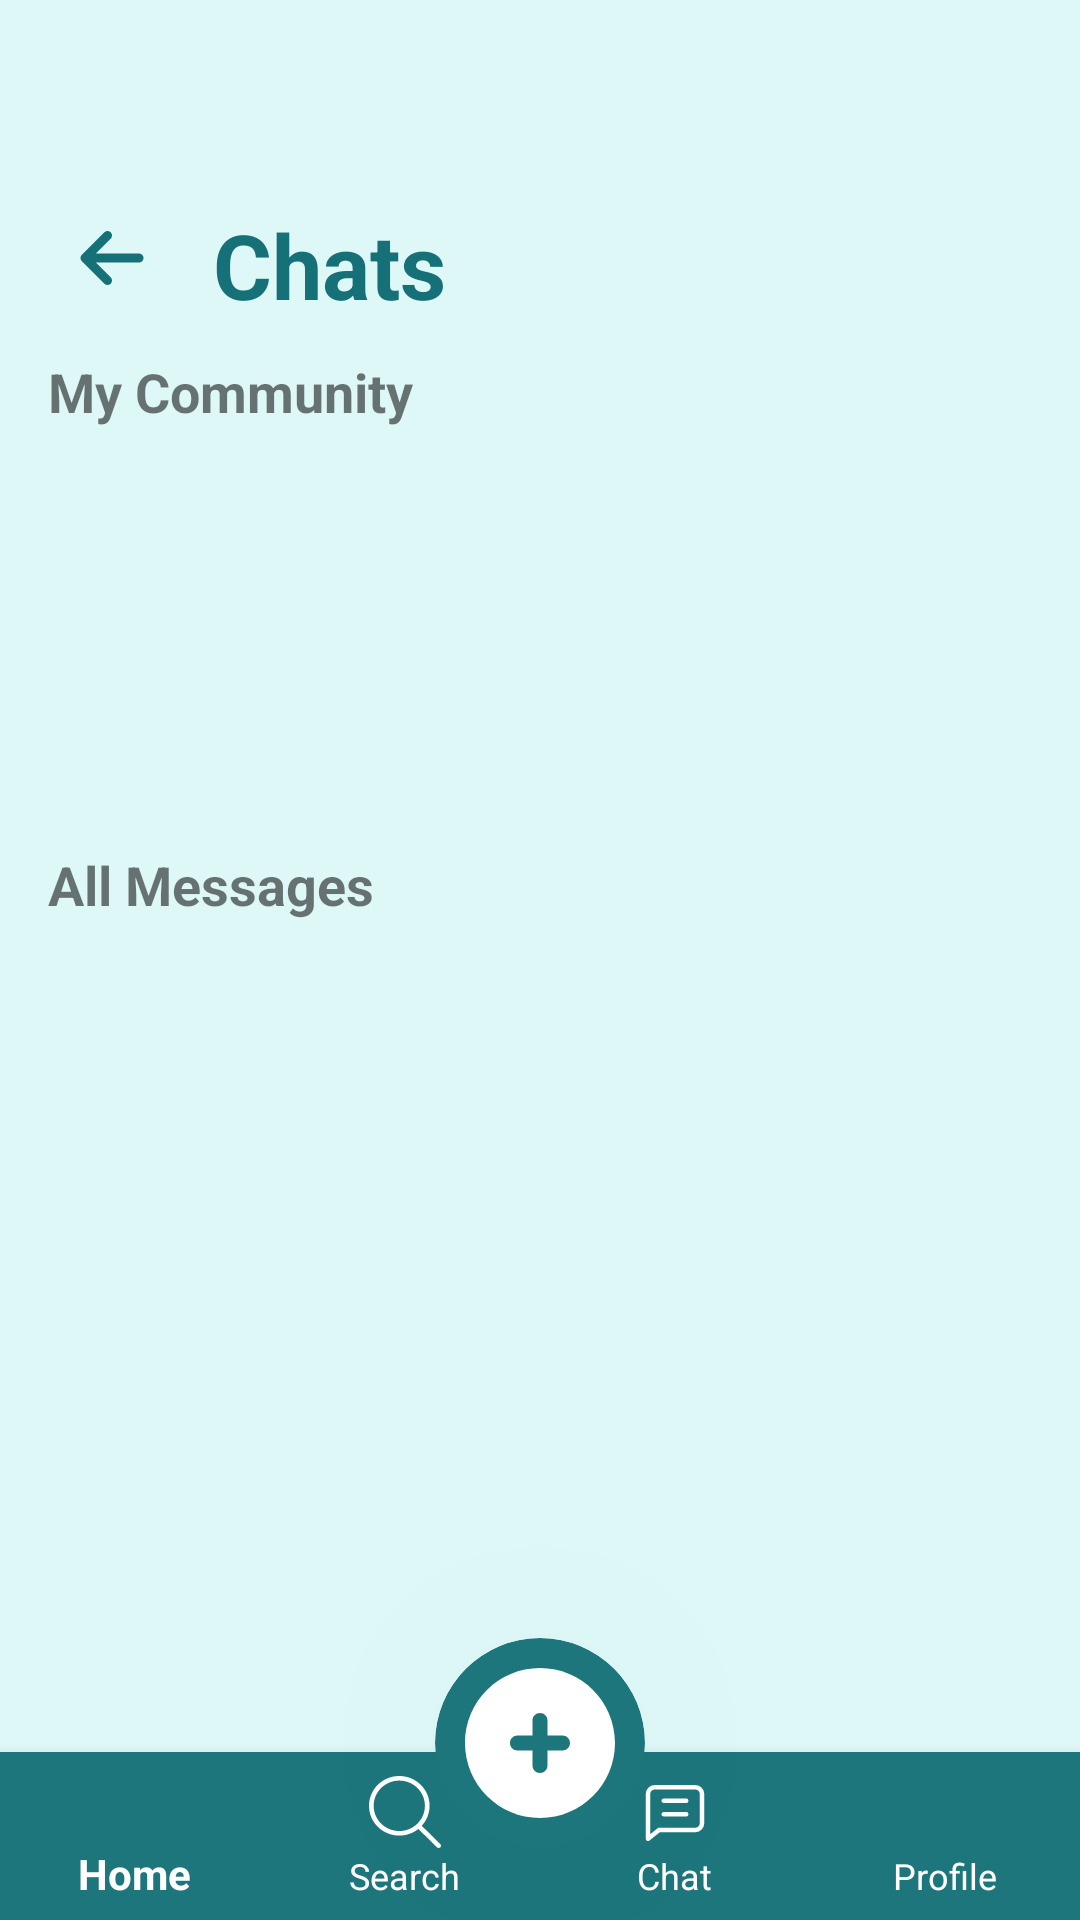

Reconstruct the res/layout file that produces this screen, plus the resources it refers to.
<!-- AndroidManifest.xml: application theme Theme.I2106595 -->
<!-- res/layout/mainchatpage.xml -->
<?xml version="1.0" encoding="utf-8"?>
<androidx.coordinatorlayout.widget.CoordinatorLayout
    xmlns:android="http://schemas.android.com/apk/res/android"
    xmlns:app="http://schemas.android.com/apk/res-auto"
    xmlns:tools="http://schemas.android.com/tools"
    android:layout_width="match_parent"
    android:background="#DEF8F8"
    android:layout_height="match_parent">

    
    <androidx.constraintlayout.widget.ConstraintLayout
        android:id="@+id/constraintLayout2"
        android:layout_width="match_parent"
        android:layout_height="match_parent">

        


        <ImageView
            android:id="@+id/imageView10"
            android:layout_width="43dp"
            android:layout_height="36dp"
            android:layout_marginStart="16dp"
            android:layout_marginTop="68dp"
            android:elevation="5dp"
            app:layout_constraintStart_toStartOf="parent"
            app:layout_constraintTop_toTopOf="parent"
            app:srcCompat="@drawable/leftarrow" />

        <TextView
            android:id="@+id/searchResultsText"
            android:layout_width="wrap_content"
            android:layout_height="wrap_content"
            android:layout_marginStart="12dp"
            android:elevation="5dp"
            android:text="Chats"
            android:textColor="#157177"
            android:textSize="30sp"
            android:textStyle="bold"
            app:layout_constraintStart_toEndOf="@+id/imageView10"
            app:layout_constraintTop_toTopOf="@+id/imageView10" />

        <TextView
            android:id="@+id/textView4"
            android:layout_width="wrap_content"
            android:layout_height="wrap_content"
            android:layout_marginTop="140dp"
            android:textSize="18dp"
            android:textStyle="bold"
            android:text="All Messages"
            app:layout_constraintLeft_toLeftOf="@+id/myCommunityText"
            app:layout_constraintTop_toBottomOf="@+id/myCommunityText" />

        <TextView
            android:id="@+id/myCommunityText"
            android:layout_width="wrap_content"
            android:layout_height="wrap_content"
            android:layout_marginStart="16dp"
            android:layout_marginTop="10dp"
            android:textSize="18dp"
            android:text="My Community"
            android:textStyle="bold"
            app:layout_constraintStart_toStartOf="parent"
            app:layout_constraintTop_toBottomOf="@+id/searchResultsText" />

        <androidx.recyclerview.widget.RecyclerView
            android:id="@+id/communityRecyclerView"
            android:layout_width="match_parent"
            android:layout_height="0dp"
            android:layout_marginTop="10dp"
            app:layout_constraintBottom_toTopOf="@+id/textView4"
            app:layout_constraintTop_toBottomOf="@+id/myCommunityText"
            android:layout_marginBottom="15dp"
            app:layout_constraintLeft_toLeftOf="parent"
            tools:layout_editor_absoluteX="1dp" />

        <androidx.recyclerview.widget.RecyclerView
            android:id="@+id/allMessagesRecycler"
            android:layout_width="match_parent"
            android:layout_height="0dp"
            android:layout_marginTop="15dp"
            app:layout_constraintTop_toBottomOf="@+id/textView4"
            app:layout_constraintBottom_toTopOf="@id/linearLayout"
            app:layout_constraintLeft_toLeftOf="parent"
            android:layout_marginBottom="50dp"
            tools:layout_editor_absoluteX="1dp" />

        <LinearLayout
            android:orientation="vertical"
            android:id="@+id/linearLayout"
            android:layout_width="match_parent"
            android:layout_height="50dp"
            app:layout_constraintBottom_toBottomOf="parent"
            app:layout_constraintLeft_toLeftOf="parent"
            />

    </androidx.constraintlayout.widget.ConstraintLayout>


    <com.google.android.material.bottomnavigation.BottomNavigationView
        android:id="@+id/bottom_navigation"
        android:layout_width="match_parent"
        android:layout_height="wrap_content"
        android:layout_gravity="bottom"
        android:background="#1D767C"
        android:backgroundTint="@android:color/transparent"
        android:elevation="0dp"
        android:translationZ="0dp"
        app:itemIconTint="@color/white"
        app:itemTextColor="@color/white"
        app:labelVisibilityMode="labeled"
        app:layout_constraintBottom_toBottomOf="parent"
        app:layout_constraintLeft_toLeftOf="parent"
        app:layout_constraintRight_toRightOf="parent"
        app:menu="@menu/bottom_menu"
        tools:layout_editor_absoluteX="0dp"
        tools:layout_editor_absoluteY="675dp"/>

    <ImageView
        android:id="@+id/addMentorButton"
        android:layout_width="70dp"
        android:layout_height="70dp"
        android:layout_marginBottom="24dp"
        android:background="@drawable/nontransparentcircle"
        android:backgroundTint="#1D767C"
        android:clipToOutline="true"
        android:elevation="155dp"
        android:padding="5dp"
        android:translationZ="155dp"
        app:layout_anchor="@+id/bottom_navigation"
        app:layout_anchorGravity="center"
        app:srcCompat="@drawable/plussvg" />

    


</androidx.coordinatorlayout.widget.CoordinatorLayout>
<!-- resources referenced by this layout -->
<resources>
  <color name="white">#FFFFFFFF</color>
  <!-- drawable leftarrow (drawable) -->
  <vector xmlns:android="http://schemas.android.com/apk/res/android"
      android:width="800dp"
      android:height="800dp"
      android:viewportWidth="24"
      android:viewportHeight="24">
    <path
        android:pathData="M6,12H18M6,12L11,7M6,12L11,17"
        android:strokeLineJoin="round"
        android:strokeWidth="2"
        android:fillColor="#00000000"
        android:strokeColor="#157177"
        android:strokeLineCap="round"/>
  </vector>
  <!-- drawable nontransparentcircle (drawable) -->
  <?xml version="1.0" encoding="utf-8"?>
  <shape xmlns:android="http://schemas.android.com/apk/res/android"
      android:shape="oval">
      <solid android:color="#bfeae5" />
      <corners android:radius="10dp"/>
  </shape>
  <!-- drawable plussvg (drawable) -->
  <vector xmlns:android="http://schemas.android.com/apk/res/android"
      android:width="800dp"
      android:height="800dp"
      android:viewportWidth="24"
      android:viewportHeight="24">
      <path
          android:pathData="M13,9C13,8.448 12.552,8 12,8C11.448,8 11,8.448 11,9V11H9C8.448,11 8,11.448 8,12C8,12.552 8.448,13 9,13H11V15C11,15.552 11.448,16 12,16C12.552,16 13,15.552 13,15V13H15C15.552,13 16,12.552 16,12C16,11.448 15.552,11 15,11H13V9ZM2,12C2,6.477 6.477,2 12,2C17.523,2 22,6.477 22,12C22,17.523 17.523,22 12,22C6.477,22 2,17.523 2,12Z"
          android:fillColor="#ffffff"
          android:fillType="evenOdd"/>
  </vector>
  <style name="Theme.I2106595" parent="Base.Theme.I2106595" />
  <style name="Base.Theme.I2106595" parent="Theme.AppCompat.Light.NoActionBar">
          
          
      </style>
</resources>
